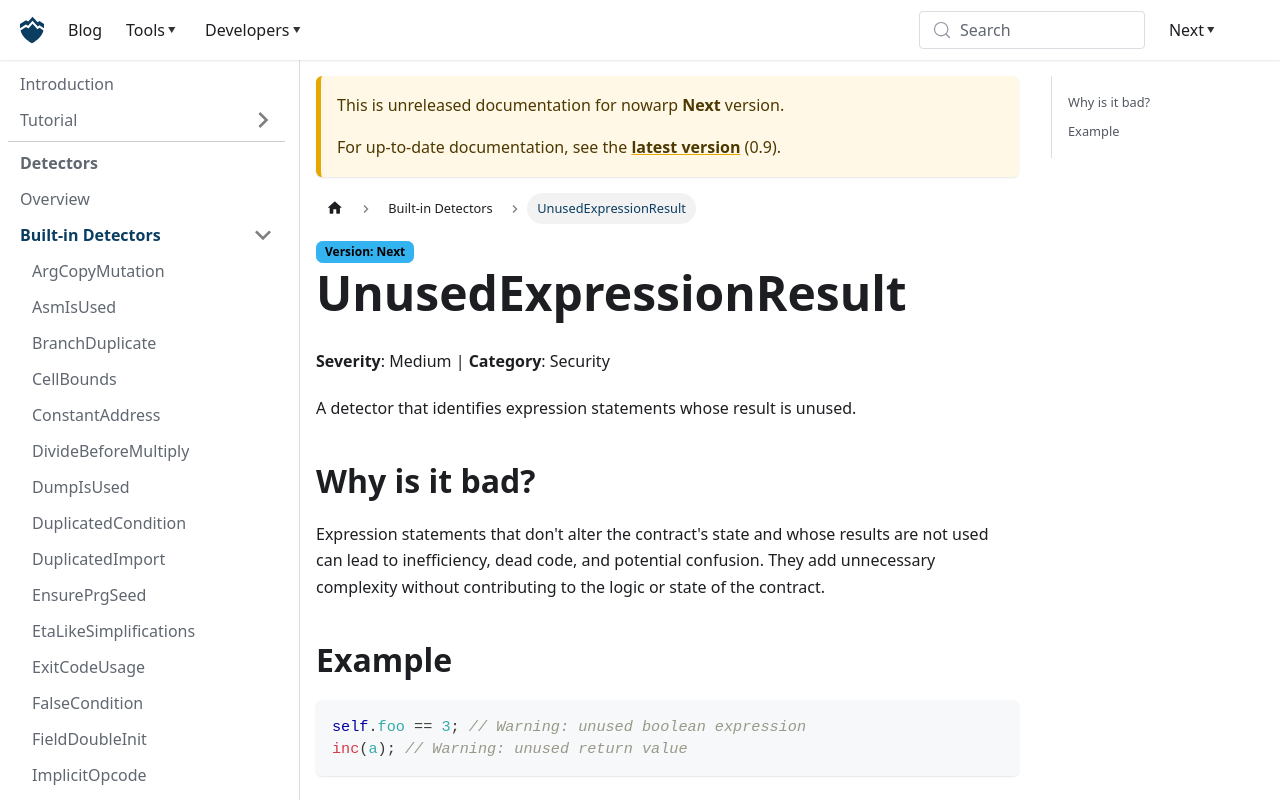

repository: nowarp/nowarp.github.io · page: tools/misti/docs/next/detectors/UnusedExpressionResult/index.html · generator: docusaurus

# UnusedExpressionResult
**Severity**: Medium | **Category**: Security

A detector that identifies expression statements whose result is unused.

## Why is it bad?
Expression statements that don't alter the contract's state and whose results are not used
can lead to inefficiency, dead code, and potential confusion. They add unnecessary complexity
without contributing to the logic or state of the contract.

## Example
```tact
self.foo == 3; // Warning: unused boolean expression
inc(a); // Warning: unused return value
```

Use instead:
```tact
self.foo = 3; // Fixed: corrected assignment
newValue = inc(a); // OK: result is now used
let _ = inc(a); // OK: explicitly ignored
```
